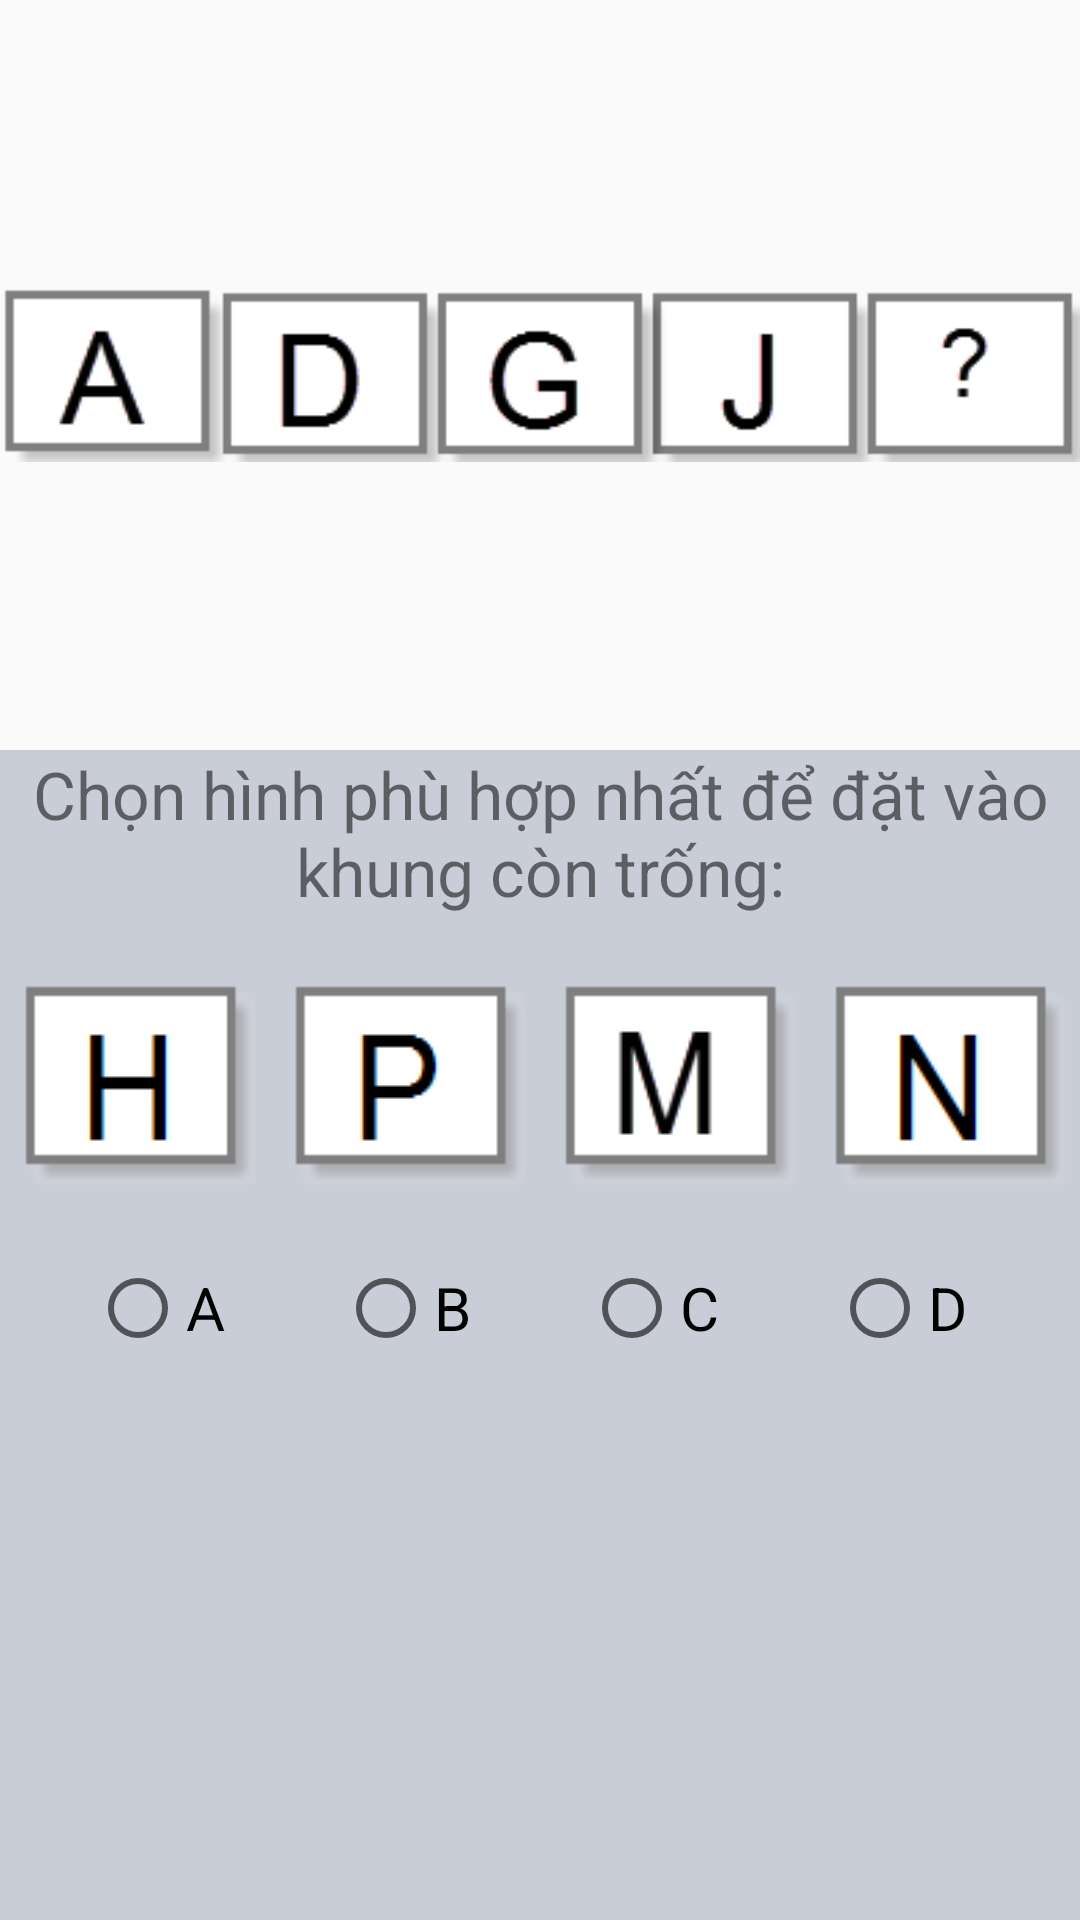

The Android layout XML behind this screen, and the referenced resources:
<!-- AndroidManifest.xml: application theme AppTheme -->
<!-- res/layout/swipe_fragment.xml -->
<?xml version="1.0" encoding="utf-8"?>
<LinearLayout xmlns:android="http://schemas.android.com/apk/res/android"
    android:layout_width="match_parent"
    android:orientation="vertical"
    android:layout_height="match_parent">

    <ImageView
        android:id="@+id/imgQuestion"
        android:layout_width="match_parent"
        android:layout_height="250dp"
        android:layout_gravity="center"
        android:src="@drawable/image_question" />

    <LinearLayout
        android:layout_width="match_parent"
        android:layout_height="match_parent"
        android:background="#C9CDD8"
        android:orientation="vertical">

        <TextView
            android:id="@+id/txtQuestion"
            android:layout_width="match_parent"
            android:layout_height="wrap_content"
            android:layout_marginBottom="5dp"
            android:gravity="center"
            android:inputType="textMultiLine"
            android:text="Chọn hình phù hợp nhất để đặt vào khung còn trống:"
            android:textSize="22dp" />

        <LinearLayout
            android:layout_width="match_parent"
            android:layout_height="wrap_content"
            android:orientation="horizontal"
            android:paddingBottom="20dp"
            android:paddingTop="10dp">

            <ImageView
                android:id="@+id/imgResultA"
                android:layout_width="wrap_content"
                android:layout_height="80dp"
                android:layout_weight="1"
                android:scaleType="fitXY"
                android:padding="5dp"
                android:src="@drawable/image_result_a" />

            <ImageView
                android:id="@+id/imgResultB"
                android:layout_width="wrap_content"
                android:layout_height="80dp"
                android:layout_weight="1"
                android:scaleType="fitXY"
                android:padding="5dp"
                android:src="@drawable/image_result_b" />

            <ImageView
                android:id="@+id/imgResultC"
                android:layout_width="wrap_content"
                android:layout_height="80dp"
                android:layout_weight="1"
                android:scaleType="fitXY"
                android:padding="5dp"
                android:src="@drawable/image_result_c" />

            <ImageView
                android:id="@+id/imgResultD"
                android:layout_width="wrap_content"
                android:layout_height="80dp"
                android:layout_weight="1"
                android:scaleType="fitXY"
                android:padding="5dp"
                android:src="@drawable/image_result_d" />
        </LinearLayout>

        <LinearLayout
            android:layout_width="match_parent"
            android:layout_height="wrap_content"
            android:orientation="horizontal">

            <RadioGroup
                android:id="@+id/qualityRadioGroup"
                android:layout_width="0dp"
                android:layout_height="wrap_content"
                android:layout_weight="5"
                android:orientation="horizontal"
                android:paddingLeft="30dp">

                <RadioButton
                    android:id="@+id/radioA"
                    android:layout_width="wrap_content"
                    android:layout_height="wrap_content"
                    android:layout_weight="1"
                    android:text="A"
                    android:textSize="20dp" />

                <RadioButton
                    android:id="@+id/radioB"
                    android:layout_width="wrap_content"
                    android:layout_height="wrap_content"
                    android:layout_weight="1"
                    android:text="B"
                    android:textSize="20dp" />

                <RadioButton
                    android:id="@+id/radioC"
                    android:layout_width="wrap_content"
                    android:layout_height="wrap_content"
                    android:layout_weight="1"
                    android:text="C"
                    android:textSize="20dp" />

                <RadioButton
                    android:id="@+id/radioD"
                    android:layout_width="wrap_content"
                    android:layout_height="wrap_content"
                    android:layout_weight="1"
                    android:text="D"
                    android:textSize="20dp" />

            </RadioGroup>


        </LinearLayout>
    </LinearLayout>
</LinearLayout>
<!-- resources referenced by this layout -->
<resources>
  <!-- drawable image_question: png bitmap (drawable, 3310 bytes) -->
  <!-- drawable image_result_a: png bitmap (drawable, 1035 bytes) -->
  <!-- drawable image_result_b: png bitmap (drawable, 1248 bytes) -->
  <!-- drawable image_result_c: png bitmap (drawable, 1486 bytes) -->
  <!-- drawable image_result_d: png bitmap (drawable, 1168 bytes) -->
  <style name="AppTheme" parent="Theme.AppCompat.Light.DarkActionBar">
          
          <item name="colorPrimary">@color/colorPrimary</item>
          <item name="colorPrimaryDark">@color/colorPrimaryDark</item>
          <item name="colorAccent">@color/colorAccent</item>
      </style>
  <color name="colorPrimary">#81D4FA</color>
  <color name="colorPrimaryDark">#4FC3F7</color>
  <color name="colorAccent">#F4511E</color>
</resources>
